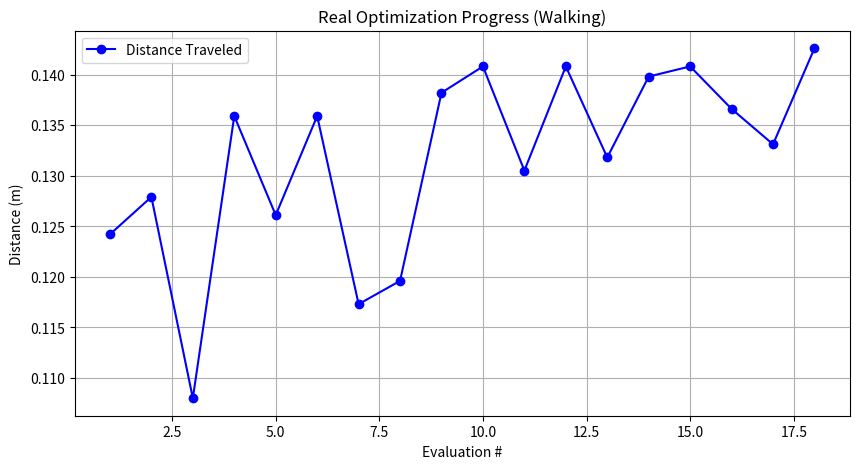
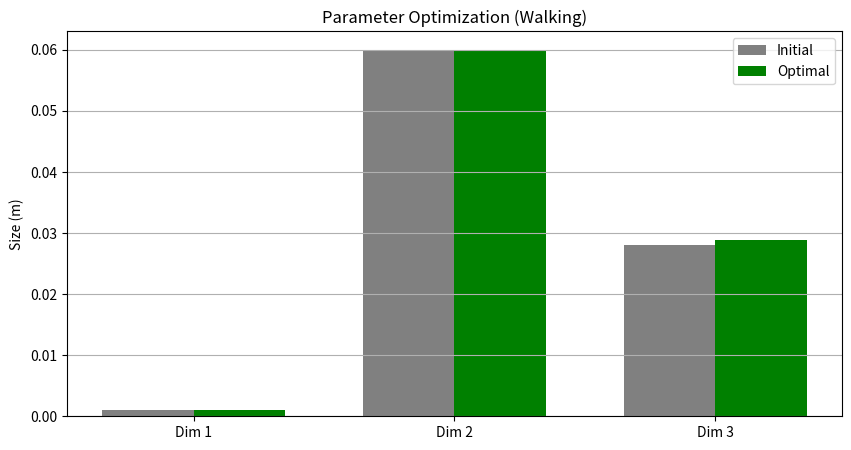

Reproduce these figures in Python, in order.
from pathlib import Path

import matplotlib.pyplot as plt
import numpy as np

# Data extracted from optimization logs
# Iterations (approx evaluation order)
iters = range(1, 19)
dists = [
    0.1242,
    0.1279,
    0.1080,
    0.1359,
    0.1261,
    0.1359,
    0.1173,
    0.1196,
    0.1382,
    0.1408,
    0.1305,
    0.1408,
    0.1318,
    0.1398,
    0.1408,
    0.1366,
    0.1331,
    0.1426,
]
# Best Parameters found
params_initial = [0.001, 0.06, 0.028]
params_opt = [0.001007, 0.05997, 0.02890]  # Approx best

OUTPUT_DIR = Path("output_opt")
OUTPUT_DIR.mkdir(parents=True, exist_ok=True)

# Plot Convergence
plt.figure(figsize=(10, 5))
plt.plot(iters, dists, "b-o", label="Distance Traveled")
plt.xlabel("Evaluation #")
plt.ylabel("Distance (m)")
plt.title("Real Optimization Progress (Walking)")
plt.grid(True)
plt.legend()
plt.savefig(OUTPUT_DIR / "opt_walking_convergence.png")
print(f"Saved {OUTPUT_DIR / 'opt_walking_convergence.png'}")

# Plot Parameters
labels = ["Dim 1", "Dim 2", "Dim 3"]
x = np.arange(len(labels))
width = 0.35

plt.figure(figsize=(10, 5))
plt.bar(x - width / 2, params_initial, width, label="Initial", color="gray")
plt.bar(x + width / 2, params_opt, width, label="Optimal", color="green")
plt.ylabel("Size (m)")
plt.title("Parameter Optimization (Walking)")
plt.xticks(x, labels)
plt.legend()
plt.grid(True, axis="y")
plt.savefig(OUTPUT_DIR / "opt_walking_params.png")
print(f"Saved {OUTPUT_DIR / 'opt_walking_params.png'}")
